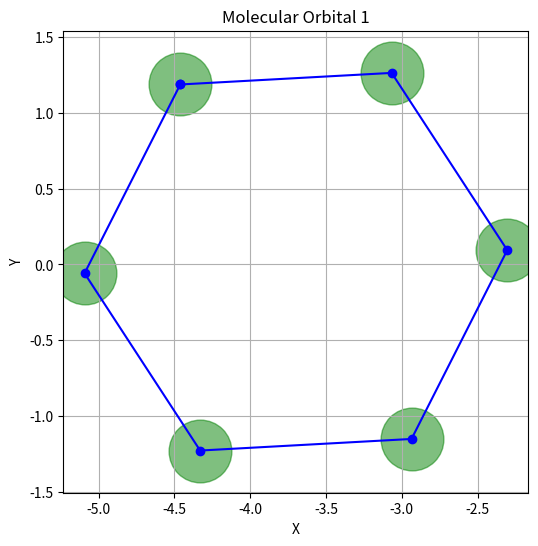
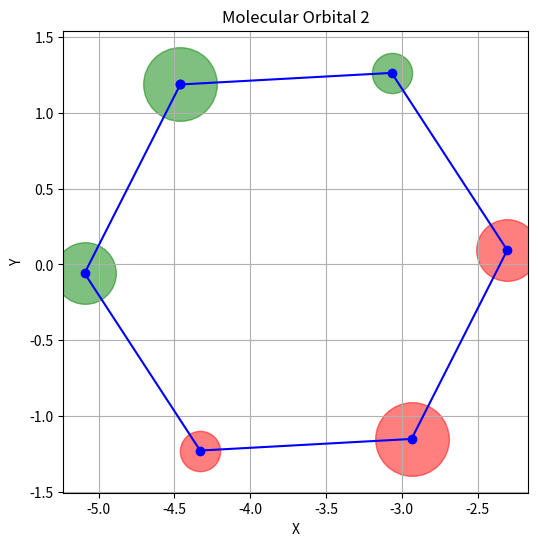
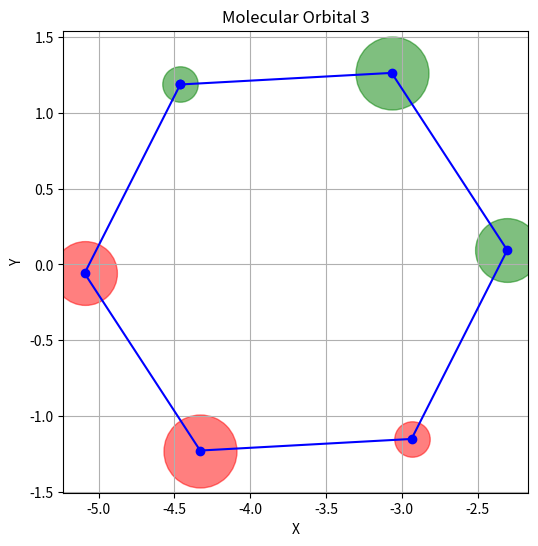
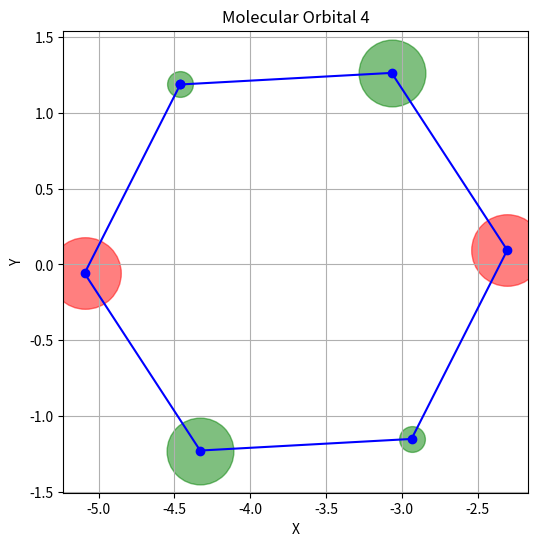
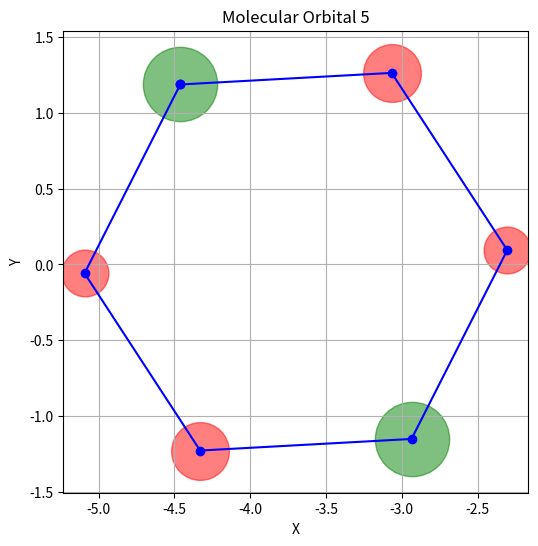
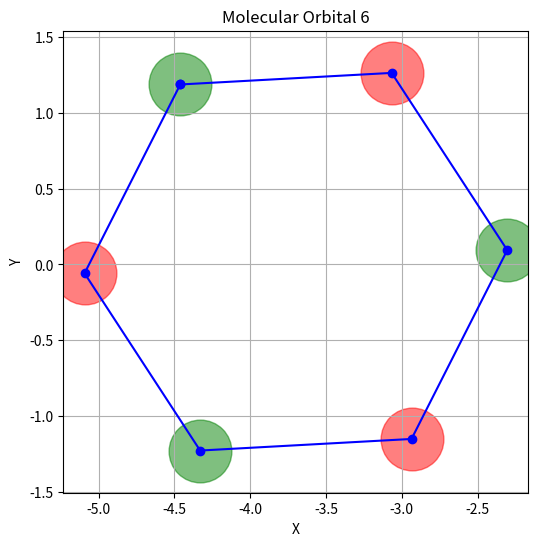

Generate these figures, in order, with matplotlib:
import numpy as np
import matplotlib.pyplot as plt

def calculate_distance(atom_i, atom_j): #calculates the Euclidean distance between two atoms based on their coordinates
    return np.linalg.norm(atom_i - atom_j) #atom i an atom j are numpy arrays representating the coordinates of two atoms

def construct_hamiltonian(coordinates, alpha, beta, cutoff_distance): #constructs hamiltonian of a molecules based on its atomic coordinates
    n = len(coordinates) #coordinates is a numpy array that contains the coordinates of all atoms in the molecule
    H = np.zeros((n, n))
    for i in range(n): #outer loop iterates over the indices of atoms in the molecule. i represents the index of the first atom.
        for j in range(i + 1, n): #inner loop iteraes over the indices of atoms adjacent to the atom i. i+1 to avoid redundant calcs and ensure that each pair of atoms is considered only once. j represents the index of the second atom.
            distance_ij = calculate_distance(coordinates[i], coordinates[j]) #calling the function to calculate distance between atoms i and j from the coordinates array.coordinates[i] is passed as the atom_i parameter, and coordinates[j] is passed as the atom_j parameter to the calculate_distance function.
            if distance_ij < cutoff_distance: #if distance between atoms i and j cooordinates are less than the cutoff distance
                H[i, j] = beta #off diagonal elements sets to beta
                H[j, i] = beta
    np.fill_diagonal(H, alpha) #diagonal elements filled with alpha
    return H #constructed hamiltonian is returned

# Example use of code:
benzene_coordinates = np.array([
    [-4.461121, 1.187057, -0.028519],
    [-3.066650, 1.263428, -0.002700],
    [-2.303848, 0.094131, 0.041626],
    [-2.935547, -1.151550, 0.059845],
    [-4.330048, -1.227982, 0.034073],
    [-5.092743, -0.058655, -0.010193]
])

alpha = -10  # Example value for alpha
beta = -1    # Example value for beta
cutoff_distance = 2.0  # Example cutoff distance

H_benzene = construct_hamiltonian(benzene_coordinates, alpha, beta, cutoff_distance)
print("Hamiltonian matrix for benzene:")
print(H_benzene)

#Solve the eigenvalue problem
energies, wavefunctions = np.linalg.eigh(H_benzene)

# Print the results
print("Eigenvalues (Energy levels):")
print(energies)
print("\nMolecular Orbitals (Eigenvectors):")
print(wavefunctions)
# # Plot each individual molecular orbital on its own graph
benzene_coordinates_graph = np.array([
    [-4.461121, 1.187057, -0.028519],
    [-3.066650, 1.263428, -0.002700],
    [-2.303848, 0.094131, 0.041626],
    [-2.935547, -1.151550, 0.059845],
    [-4.330048, -1.227982, 0.034073],
    [-5.092743, -0.058655, -0.010193],
    [-4.461121, 1.187057, -0.028519] #to close the loop
])
num_mos = len(wavefunctions[0]) #calculates length of mo by counting the length of the first row of wavefunctions array
for i in range(num_mos): #iterates over each molecular orbital
    plt.figure(figsize=(6, 6)) #creates a new figure for each molecular orbital
    plt.plot(benzene_coordinates_graph[:, 0], benzene_coordinates_graph[:, 1], 'o-', color='blue') #plots benzene using its x and y coordinates. o says that markers should be used and lines should connect the markers
    circle_sizes = np.abs(wavefunctions[:, i]) * 5000 #the absolute values of the mo from wavefunctions are multiplied to scale them for visualisation. wavefunctions syntax: selects the ith mo and all rows of the wavefunction array
    colors = ['green' if val >= 0 else 'red' for val in wavefunctions[:, i]] #if coefficient is positive then circle green, if negative circle red
    for j in range(len(benzene_coordinates)): #plot a scatter point for each atom in the benzene molecule.
        plt.scatter(benzene_coordinates_graph[j, 0], benzene_coordinates_graph[j, 1], s=circle_sizes[j], color=colors[j], alpha=0.5)
    plt.xlabel('X')
    plt.ylabel('Y')
    plt.title(f'Molecular Orbital {i+1}') #line sets the title of the plot to indiciate the mo being plotted
    plt.axis('equal') #ensures circles appear circular rather than stretched
    plt.grid(True)
    plt.show()


# #plot of energy levels- benznene example
# # Define the energy levels
# x_values_benzene = [0, 0, 0.1, 0, 0.1, 0]
# y_values_benzene = [-12, -11, -11, -9, -9, -8]

# # Plot the energy levels as horizontal lines
# for i in range(len(x_values_benzene)): #this loop iterates over each energy level defined
#     plt.hlines(y_values_benzene[i], xmin=x_values_benzene[i], xmax=x_values_benzene[i] + 0.08, color='blue') #adds a horizontal line on each coordinate

# # Adjust the margins to make the x-axis tick marks visually closer
# plt.margins(x=3)

# # Add labels and title
# #plt.xlabel('Index')
# plt.ylabel('Energy (eV)')
# plt.title('Energy Levels of Benzene')

# # Show plot
# plt.show()











# def construct_hamiltonian(n, beta_values): #constructs hamiltonian matrix for cyclic pi system with n carbon atoms and a list of beta parameters
#     H = np.zeros((n, n)) #output is hamiltonian matrix representing the system
#     alpha = 0  # Energy of isolated atomic orbitals (set to 0 for simplicity)
#     for i in range(n):
#         H[i, i] = alpha
#         for j in range(1, len(beta_values) + 1): #complicated code
#             H[(i+j) % n, i] = beta_values[j-1]
#             H[i, (i+j) % n] = beta_values[j-1]
#     return H

# def solve_huckel_model(H): #solves the eigenvalue problem to obtain the molecular orbital energies
#     energies, wavefunctions = np.linalg.eigh(H)
#     return energies, wavefunctions

# Example usage
# n_benzene = 6
# beta_benzene = -1.0
# H_benzene = construct_hamiltonian(n_benzene, [beta_benzene])
# energies_benzene, _ = solve_huckel_model(H_benzene)
# print("Molecular orbital energies for benzene:", energies_benzene)

# n_naphthalene = 10
# beta_naphthalene = -0.5
# H_naphthalene = construct_hamiltonian(n_naphthalene, [beta_naphthalene])
# energies_naphthalene, _ = solve_huckel_model(H_naphthalene)
# print("Molecular orbital energies for naphthalene:", energies_naphthalene)

